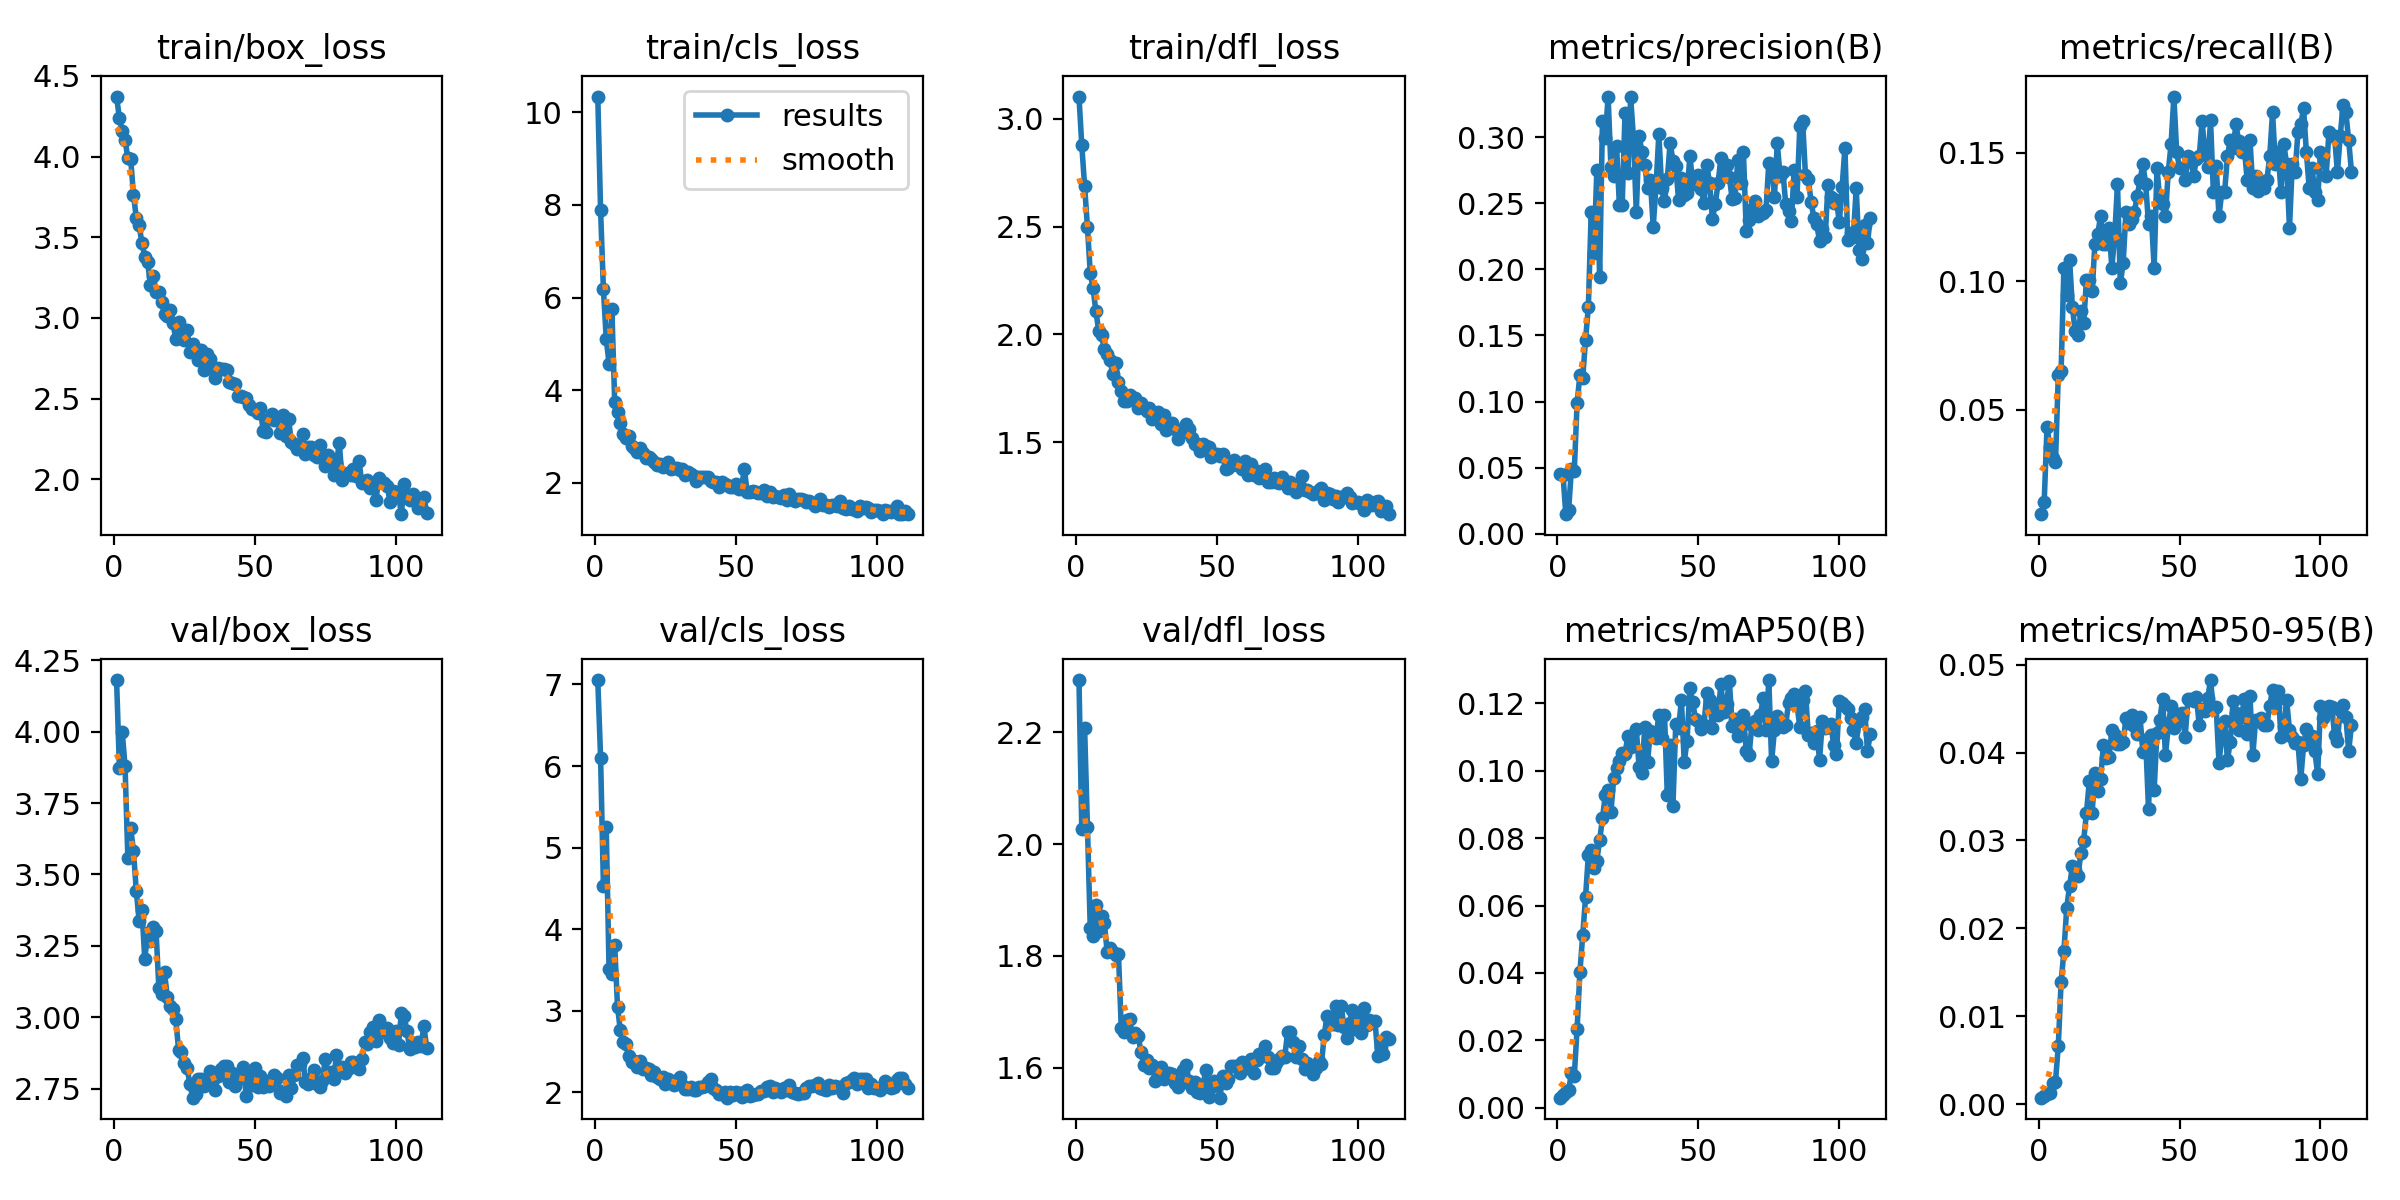

The data file committed next to this chart (first rows):
epoch, train/box_loss, train/cls_loss, train/dfl_loss, metrics/precision(B), metrics/recall(B), metrics/mAP50(B), metrics/mAP50-95(B), val/box_loss, val/cls_loss, val/dfl_loss, lr/pg0, lr/pg1, lr/pg2
1, 4.372, 10.34, 3.103, 0.04525, 0.00929, 0.00304, 0.00075, 4.181, 7.054, 2.293, 0.0802, 0.0002, 0.0002
2, 4.238, 7.88, 2.877, 0.04476, 0.01393, 0.00396, 0.0009, 3.874, 6.102, 2.026, 0.05941, 0.00041, 0.00041
3, 4.162, 6.177, 2.689, 0.01482, 0.04334, 0.00486, 0.00122, 3.999, 4.527, 2.207, 0.03862, 0.00062, 0.00062
4, 4.103, 5.113, 2.499, 0.01813, 0.0356, 0.00523, 0.00129, 3.881, 5.255, 2.031, 0.01783, 0.0008299, 0.0008299
5, 3.99, 4.574, 2.285, 0.04923, 0.03096, 0.01039, 0.00237, 3.559, 3.508, 1.85, 0.0009998, 0.0009998, 0.0009998
6, 3.988, 5.759, 2.213, 0.04736, 0.02941, 0.00948, 0.00256, 3.664, 3.453, 1.835, 0.0009998, 0.0009998, 0.0009998
7, 3.763, 3.746, 2.108, 0.09869, 0.06347, 0.02335, 0.00665, 3.582, 3.81, 1.891, 0.0009996, 0.0009996, 0.0009996
8, 3.62, 3.525, 2.017, 0.1204, 0.06502, 0.04033, 0.01392, 3.442, 3.047, 1.844, 0.0009995, 0.0009995, 0.0009995
9, 3.574, 3.301, 1.996, 0.1182, 0.1053, 0.0512, 0.01743, 3.338, 2.756, 1.871, 0.0009994, 0.0009994, 0.0009994
10, 3.464, 3.063, 1.93, 0.1469, 0.09443, 0.0624, 0.02236, 3.376, 2.62, 1.859, 0.0009992, 0.0009992, 0.0009992
11, 3.38, 2.968, 1.909, 0.1717, 0.1084, 0.07506, 0.02482, 3.203, 2.588, 1.807, 0.000999, 0.000999, 0.000999
12, 3.35, 3.008, 1.881, 0.2433, 0.08978, 0.07657, 0.02707, 3.294, 2.442, 1.813, 0.0009988, 0.0009988, 0.0009988
13, 3.207, 2.794, 1.815, 0.2125, 0.0805, 0.07117, 0.02659, 3.268, 2.371, 1.807, 0.0009986, 0.0009986, 0.0009986
14, 3.259, 2.752, 1.867, 0.2749, 0.07895, 0.07334, 0.02598, 3.316, 2.385, 1.801, 0.0009984, 0.0009984, 0.0009984
15, 3.163, 2.658, 1.778, 0.1945, 0.08824, 0.07937, 0.02855, 3.303, 2.312, 1.804, 0.0009981, 0.0009981, 0.0009981
16, 3.163, 2.761, 1.736, 0.3122, 0.08359, 0.08588, 0.02997, 3.102, 2.385, 1.671, 0.0009978, 0.0009978, 0.0009978
17, 3.096, 2.638, 1.694, 0.2995, 0.1006, 0.09265, 0.03315, 3.083, 2.284, 1.664, 0.0009975, 0.0009975, 0.0009975
18, 3.023, 2.544, 1.693, 0.3308, 0.1006, 0.0941, 0.03672, 3.157, 2.295, 1.685, 0.0009972, 0.0009972, 0.0009972
19, 3.015, 2.558, 1.718, 0.2776, 0.09598, 0.08773, 0.03317, 3.071, 2.284, 1.687, 0.0009968, 0.0009968, 0.0009968
20, 3.051, 2.52, 1.706, 0.2709, 0.1145, 0.09773, 0.0377, 3.038, 2.212, 1.656, 0.0009965, 0.0009965, 0.0009965
21, 2.966, 2.458, 1.704, 0.2933, 0.1182, 0.1008, 0.03562, 3.03, 2.249, 1.662, 0.0009961, 0.0009961, 0.0009961
22, 2.87, 2.382, 1.658, 0.2486, 0.1254, 0.1028, 0.03695, 2.993, 2.185, 1.657, 0.0009957, 0.0009957, 0.0009957
23, 2.973, 2.401, 1.683, 0.2488, 0.1145, 0.1052, 0.04084, 2.885, 2.163, 1.628, 0.0009953, 0.0009953, 0.0009953
24, 2.893, 2.335, 1.658, 0.3183, 0.1145, 0.1049, 0.0394, 2.879, 2.191, 1.604, 0.0009948, 0.0009948, 0.0009948
25, 2.865, 2.358, 1.643, 0.2727, 0.1207, 0.1104, 0.03948, 2.838, 2.102, 1.613, 0.0009944, 0.0009944, 0.0009944
26, 2.928, 2.445, 1.659, 0.3301, 0.1053, 0.1069, 0.04251, 2.822, 2.156, 1.599, 0.0009939, 0.0009939, 0.0009939
27, 2.788, 2.292, 1.609, 0.2995, 0.1177, 0.1076, 0.04195, 2.767, 2.114, 1.605, 0.0009934, 0.0009934, 0.0009934
28, 2.836, 2.325, 1.617, 0.243, 0.1378, 0.1122, 0.04101, 2.718, 2.085, 1.576, 0.0009929, 0.0009929, 0.0009929
29, 2.81, 2.324, 1.642, 0.301, 0.09907, 0.101, 0.04098, 2.731, 2.151, 1.594, 0.0009924, 0.0009924, 0.0009924
30, 2.736, 2.275, 1.587, 0.2888, 0.1069, 0.09939, 0.04114, 2.782, 2.184, 1.601, 0.0009918, 0.0009918, 0.0009918
31, 2.799, 2.304, 1.625, 0.2791, 0.1269, 0.1129, 0.04388, 2.782, 2.089, 1.58, 0.0009912, 0.0009912, 0.0009912
32, 2.676, 2.168, 1.557, 0.2616, 0.1223, 0.1026, 0.04334, 2.759, 2.034, 1.588, 0.0009906, 0.0009906, 0.0009906
33, 2.776, 2.229, 1.579, 0.2673, 0.1243, 0.1118, 0.04425, 2.781, 2.035, 1.591, 0.00099, 0.00099, 0.00099
34, 2.748, 2.186, 1.591, 0.2324, 0.1269, 0.1106, 0.04298, 2.812, 2.06, 1.589, 0.0009894, 0.0009894, 0.0009894
35, 2.688, 2.156, 1.562, 0.263, 0.1331, 0.1097, 0.04213, 2.776, 2.029, 1.573, 0.0009888, 0.0009888, 0.0009888
36, 2.625, 2.044, 1.515, 0.3022, 0.1393, 0.1165, 0.04401, 2.745, 2.021, 1.566, 0.0009881, 0.0009881, 0.0009881
37, 2.688, 2.122, 1.556, 0.2619, 0.1455, 0.1097, 0.04004, 2.794, 2.059, 1.571, 0.0009874, 0.0009874, 0.0009874
38, 2.685, 2.132, 1.546, 0.2514, 0.1378, 0.1166, 0.04139, 2.817, 2.058, 1.596, 0.0009867, 0.0009867, 0.0009867
39, 2.687, 2.135, 1.585, 0.2682, 0.1223, 0.09271, 0.03361, 2.829, 2.07, 1.605, 0.000986, 0.000986, 0.000986
40, 2.679, 2.135, 1.559, 0.2958, 0.1254, 0.1077, 0.04202, 2.828, 2.127, 1.577, 0.0009852, 0.0009852, 0.0009852
41, 2.605, 2.043, 1.519, 0.2821, 0.1053, 0.08956, 0.03575, 2.775, 2.155, 1.564, 0.0009844, 0.0009844, 0.0009844
42, 2.598, 2.03, 1.494, 0.2784, 0.144, 0.1138, 0.04225, 2.806, 2.047, 1.575, 0.0009837, 0.0009837, 0.0009837
43, 2.591, 2.012, 1.491, 0.2523, 0.1316, 0.1125, 0.04368, 2.758, 2.025, 1.556, 0.0009829, 0.0009829, 0.0009829
44, 2.519, 1.92, 1.462, 0.2694, 0.13, 0.121, 0.04609, 2.791, 1.976, 1.554, 0.000982, 0.000982, 0.000982
45, 2.518, 2.014, 1.493, 0.2565, 0.1254, 0.1025, 0.03969, 2.786, 1.98, 1.57, 0.0009812, 0.0009812, 0.0009812
46, 2.509, 1.967, 1.485, 0.2579, 0.1424, 0.1088, 0.04288, 2.826, 2, 1.596, 0.0009804, 0.0009804, 0.0009804
47, 2.504, 1.95, 1.478, 0.2855, 0.1532, 0.1244, 0.04534, 2.723, 1.932, 1.547, 0.0009795, 0.0009795, 0.0009795
48, 2.458, 1.903, 1.433, 0.2666, 0.1718, 0.1203, 0.04281, 2.801, 2.002, 1.565, 0.0009786, 0.0009786, 0.0009786
49, 2.436, 1.907, 1.441, 0.2646, 0.1502, 0.1153, 0.04433, 2.761, 1.969, 1.577, 0.0009777, 0.0009777, 0.0009777
50, 2.433, 1.97, 1.444, 0.2716, 0.144, 0.1147, 0.04363, 2.822, 1.997, 1.575, 0.0009767, 0.0009767, 0.0009767
51, 2.413, 1.866, 1.436, 0.2605, 0.144, 0.1123, 0.04448, 2.757, 1.983, 1.546, 0.0009758, 0.0009758, 0.0009758
52, 2.443, 1.914, 1.444, 0.2503, 0.1393, 0.1134, 0.04176, 2.795, 1.943, 1.585, 0.0009748, 0.0009748, 0.0009748
53, 2.297, 2.298, 1.375, 0.279, 0.1486, 0.1229, 0.04612, 2.755, 2.003, 1.572, 0.0009738, 0.0009738, 0.0009738
54, 2.295, 1.798, 1.382, 0.265, 0.1479, 0.1211, 0.04614, 2.776, 2.029, 1.58, 0.0009728, 0.0009728, 0.0009728
55, 2.373, 1.814, 1.395, 0.2382, 0.1409, 0.1126, 0.04586, 2.76, 1.951, 1.603, 0.0009718, 0.0009718, 0.0009718
56, 2.407, 1.817, 1.418, 0.2493, 0.1476, 0.1185, 0.04629, 2.779, 1.964, 1.602, 0.0009707, 0.0009707, 0.0009707
57, 2.369, 1.815, 1.395, 0.2651, 0.1486, 0.1164, 0.04312, 2.798, 1.975, 1.603, 0.0009697, 0.0009697, 0.0009697
58, 2.372, 1.787, 1.391, 0.2842, 0.1623, 0.1256, 0.045, 2.785, 1.971, 1.591, 0.0009686, 0.0009686, 0.0009686
59, 2.286, 1.773, 1.374, 0.2744, 0.1502, 0.1173, 0.04476, 2.735, 2.01, 1.611, 0.0009675, 0.0009675, 0.0009675
60, 2.397, 1.839, 1.414, 0.2793, 0.1446, 0.1197, 0.04617, 2.741, 2.015, 1.6, 0.0009664, 0.0009664, 0.0009664
... 51 more rows
